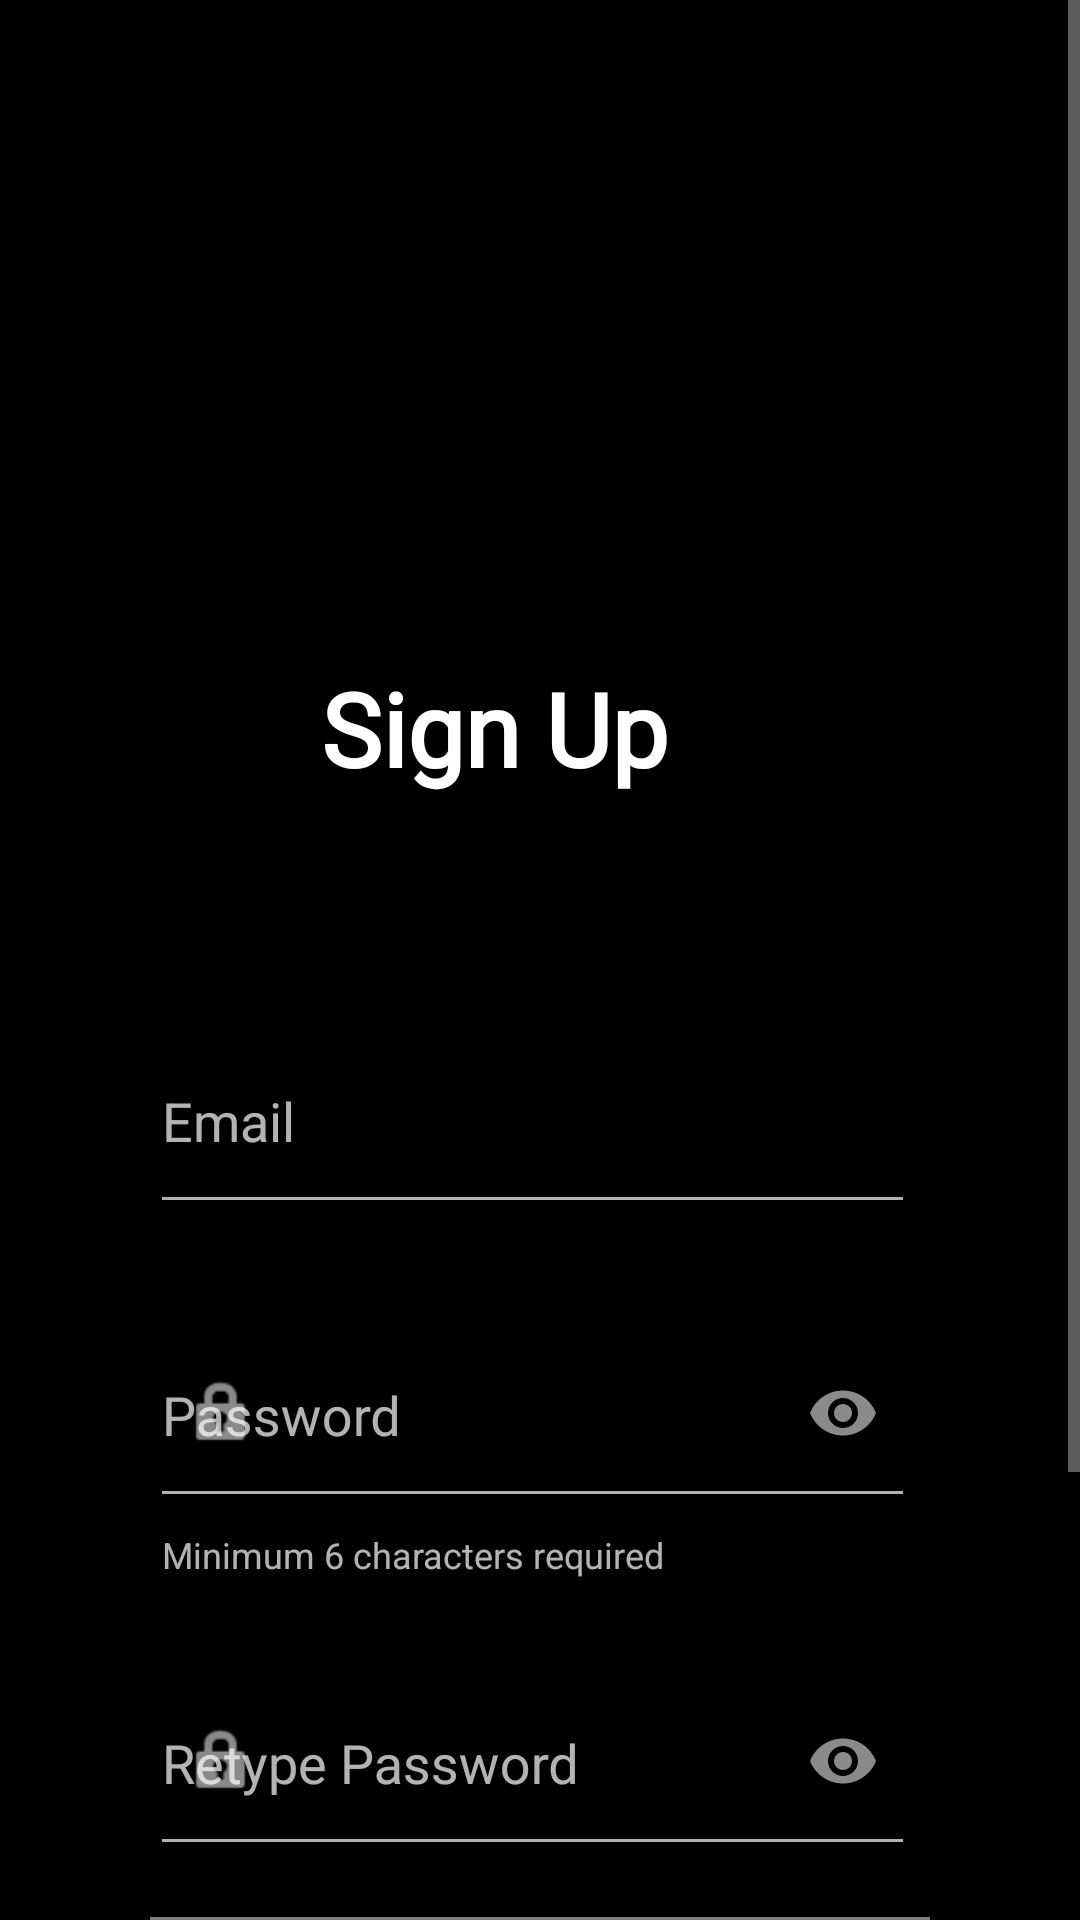

Layout XML and referenced resources for this Android screen:
<!-- AndroidManifest.xml: activity theme Theme.AppCompat.NoActionBar -->
<!-- res/layout/activity_sign_up.xml -->
<?xml version="1.0" encoding="utf-8"?>
<ScrollView xmlns:android="http://schemas.android.com/apk/res/android"
    xmlns:app="http://schemas.android.com/apk/res-auto"
    xmlns:tools="http://schemas.android.com/tools"
    android:layout_width="match_parent"
    android:layout_height="match_parent"
    android:background="@color/black"
    tools:context=".SignUpActivity">

    <androidx.constraintlayout.widget.ConstraintLayout
        android:layout_width="match_parent"
        android:layout_height="wrap_content">

        <View
            android:id="@+id/design"
            android:layout_width="211dp"
            android:layout_height="175dp"
            android:layout_marginEnd="200dp"
            android:layout_marginBottom="556dp"
            android:foreground="@drawable/shapeart"
            app:layout_constraintBottom_toBottomOf="parent"
            app:layout_constraintEnd_toEndOf="parent"
            app:layout_constraintHorizontal_bias="0.0"
            app:layout_constraintStart_toStartOf="parent"
            app:layout_constraintTop_toTopOf="parent"
            app:layout_constraintVertical_bias="0.0"
            tools:ignore="NotSibling" />

        <RelativeLayout
            android:id="@+id/form"
            android:layout_width="345dp"
            android:layout_height="660dp"
            app:layout_constraintBottom_toBottomOf="parent"
            app:layout_constraintEnd_toEndOf="parent"
            app:layout_constraintHorizontal_bias="0.5"
            app:layout_constraintStart_toStartOf="parent"
            app:layout_constraintTop_toBottomOf="@+id/design"
            app:layout_constraintVertical_bias="0.5">

            <TextView
                android:id="@+id/textView2"
                android:layout_width="146dp"
                android:layout_height="57dp"
                android:layout_alignParentTop="true"
                android:layout_centerHorizontal="true"
                android:layout_marginTop="45dp"
                android:fontFamily="@font/poppins_medium"
                android:text="@string/sign_up"
                android:textColor="@color/white"
                android:textSize="34sp"
                android:textStyle="bold" />

            <com.google.android.material.textfield.TextInputLayout
                android:id="@+id/emailLayout"
                style="@style/ThemeOverlay.Material3.TextInputEditText.OutlinedBox.Dense"
                android:layout_width="@dimen/form_size_layout_width"
                android:layout_height="@dimen/form_size_layout_length"
                android:layout_below="@id/textView2"
                android:layout_centerInParent="true"
                android:layout_marginTop="50dp"
                app:endIconMode="clear_text"
                app:startIconDrawable="@drawable/ic_baseline_account_circle_24">

                <com.google.android.material.textfield.TextInputEditText
                    android:id="@+id/email"
                    android:layout_width="@dimen/form_size_width"
                    android:layout_height="@dimen/form_size_length"
                    android:hint="@string/email"
                    android:inputType="text"
                    android:textColorHint="#616161" />

            </com.google.android.material.textfield.TextInputLayout>

            <com.google.android.material.textfield.TextInputLayout
                android:id="@+id/passwordLayout"
                android:layout_width="@dimen/form_size_layout_width"
                android:layout_height="105dp"
                android:layout_below="@+id/emailLayout"
                android:layout_centerInParent="true"
                android:layout_marginTop="20dp"
                app:endIconMode="password_toggle"
                app:startIconDrawable="@android:drawable/ic_lock_idle_lock"
                app:helperTextEnabled="true"
                app:helperText="@string/helper_text">

                <com.google.android.material.textfield.TextInputEditText
                    android:id="@+id/password"
                    android:layout_width="@dimen/form_size_width"
                    android:layout_height="@dimen/form_size_length"
                    android:hint="@string/password"
                    android:inputType="textPassword"
                    android:textColorHint="#757575"
                    tools:ignore="TextContrastCheck" />

            </com.google.android.material.textfield.TextInputLayout>

            <com.google.android.material.textfield.TextInputLayout
                android:id="@+id/passwordLayout2"
                android:layout_width="@dimen/form_size_layout_width"
                android:layout_height="@dimen/form_size_layout_length"
                android:layout_below="@+id/passwordLayout"
                android:layout_centerInParent="true"
                android:layout_marginTop="11dp"
                app:endIconMode="password_toggle"
                app:startIconDrawable="@android:drawable/ic_lock_idle_lock">

                <com.google.android.material.textfield.TextInputEditText
                    android:id="@+id/retypePassword"
                    android:layout_width="@dimen/form_size_width"
                    android:layout_height="@dimen/form_size_length"
                    android:hint="@string/retypePassword"
                    android:inputType="textPassword"
                    android:textColorHint="#616161" />

            </com.google.android.material.textfield.TextInputLayout>

            <com.google.android.material.textfield.TextInputLayout
                android:id="@+id/dropdown_menu"
                style="@style/Widget.Material3.TextInputLayout.FilledBox.ExposedDropdownMenu"
                android:layout_width="@dimen/form_size_layout_width"
                android:layout_height="@dimen/form_size_layout_length"
                android:layout_centerInParent="true"
                android:layout_marginTop="20dp"
                android:layout_below="@id/passwordLayout2">

                <AutoCompleteTextView
                    android:id="@+id/gender"
                    android:layout_width="@dimen/form_size_width"
                    android:layout_height="@dimen/form_size_length"
                    android:background="@color/black"
                    android:hint="@string/gender"
                    app:simpleItems="@array/genders"/>
            </com.google.android.material.textfield.TextInputLayout>

            <ImageButton
                android:id="@+id/register"
                android:layout_width="wrap_content"
                android:layout_height="wrap_content"
                android:layout_below="@id/dropdown_menu"
                android:layout_marginTop="15dp"
                android:background="@drawable/circle_btn"
                android:clickable="true"
                android:contentDescription="@string/sign_up"
                android:layoutDirection="locale"
                android:minHeight="48dp"
                android:rotation="90"
                android:scaleX="-1"
                android:translationX="255dp"
                app:srcCompat="@drawable/ic_baseline_arrow_circle_up_36"
                tools:ignore="SpeakableTextPresentCheck,DuplicateSpeakableTextCheck,TouchTargetSizeCheck" />

            <View
                android:id="@+id/line"
                android:layout_width="match_parent"
                android:layout_height="1dp"
                android:layout_below="@id/register"
                android:background="@android:drawable/dark_header"
                android:layout_marginTop="1dp"
                android:backgroundTint="#FFFFFF"
                android:visibility="visible" />

            <TextView
                android:id="@+id/sign_in_q"
                android:layout_width="wrap_content"
                android:layout_height="wrap_content"
                android:layout_below="@id/register"
                android:layout_marginTop="15dp"
                android:fontFamily="@font/poppins_medium"
                android:text="@string/sign_up_q"
                android:textColor="@color/white"
                android:translationX="63dp" />

            <Button
                android:id="@+id/sign_in_intent"
                android:layout_width="95dp"
                android:layout_height="50dp"
                android:layout_below="@id/line"
                android:layout_marginTop="2dp"
                android:backgroundTint="@color/black"
                android:fontFamily="@font/poppins_medium"
                android:text="@string/sign_in"
                android:textColor="@color/ellipse_1_color"
                android:translationX="250dp"
                tools:ignore="TouchTargetSizeCheck" />
        </RelativeLayout>
    </androidx.constraintlayout.widget.ConstraintLayout>



</ScrollView>
<!-- resources referenced by this layout -->
<resources>
  <string-array name="genders">
          <item>Male</item>
          <item>Female</item>
          <item>Others</item>
      </string-array>
  <color name="black">#FF000000</color>
  <color name="ellipse_1_color">#4EAD3F</color>
  <color name="white">#FFFFFFFF</color>
  <dimen name="form_size_layout_length">78dp</dimen>
  <dimen name="form_size_layout_width">260dp</dimen>
  <dimen name="form_size_length">70dp</dimen>
  <dimen name="form_size_width">255dp</dimen>
  <!-- drawable circle_btn (drawable) -->
  <?xml version="1.0" encoding="utf-8"?>
  <shape xmlns:android="http://schemas.android.com/apk/res/android">
      <corners android:radius="150dp"/>
      <solid android:color="@color/black" />
  </shape>
  <!-- drawable ic_baseline_arrow_circle_up_36 (drawable) -->
  <vector android:height="36dp" android:tint="#4B8541"
      android:viewportHeight="24" android:viewportWidth="24"
      android:width="36dp" xmlns:android="http://schemas.android.com/apk/res/android">
      <path android:fillColor="@android:color/white" android:pathData="M12,20c-4.41,0 -8,-3.59 -8,-8s3.59,-8 8,-8s8,3.59 8,8S16.41,20 12,20M12,22c5.52,0 10,-4.48 10,-10c0,-5.52 -4.48,-10 -10,-10C6.48,2 2,6.48 2,12C2,17.52 6.48,22 12,22L12,22zM11,12l0,4h2l0,-4h3l-4,-4l-4,4H11z"/>
  </vector>
  <!-- drawable shapeart (drawable) -->
  <vector android:height="635.9347dp" android:viewportHeight="438"
      android:viewportWidth="550" android:width="800dp" xmlns:android="http://schemas.android.com/apk/res/android">
      <path android:fillAlpha="0.44" android:fillColor="#4FAD40" android:pathData="M-320.87,144.18a300.39,293.33 0,1 0,600.77 0a300.39,293.33 0,1 0,-600.77 0z"/>
      <path android:fillAlpha="0.44" android:fillColor="#4FAD40" android:pathData="M-50.1,-70.18a300.39,293.33 0,1 0,600.77 0a300.39,293.33 0,1 0,-600.77 0z"/>
  </vector>
  <string name="email">Email</string>
  <string name="gender">Gender</string>
  <string name="helper_text">Minimum 6 characters required</string>
  <string name="password">Password</string>
  <string name="retypePassword">Retype Password</string>
  <string name="sign_in">Sign In</string>
  <string name="sign_up">Sign Up</string>
  <string name="sign_up_q">Already have an account?</string>
  <style name="Theme.AppCompat.NoActionBar">
  		<item name="windowActionBar">false</item>
  		<item name="windowNoTitle">true</item>
  	</style>
</resources>
